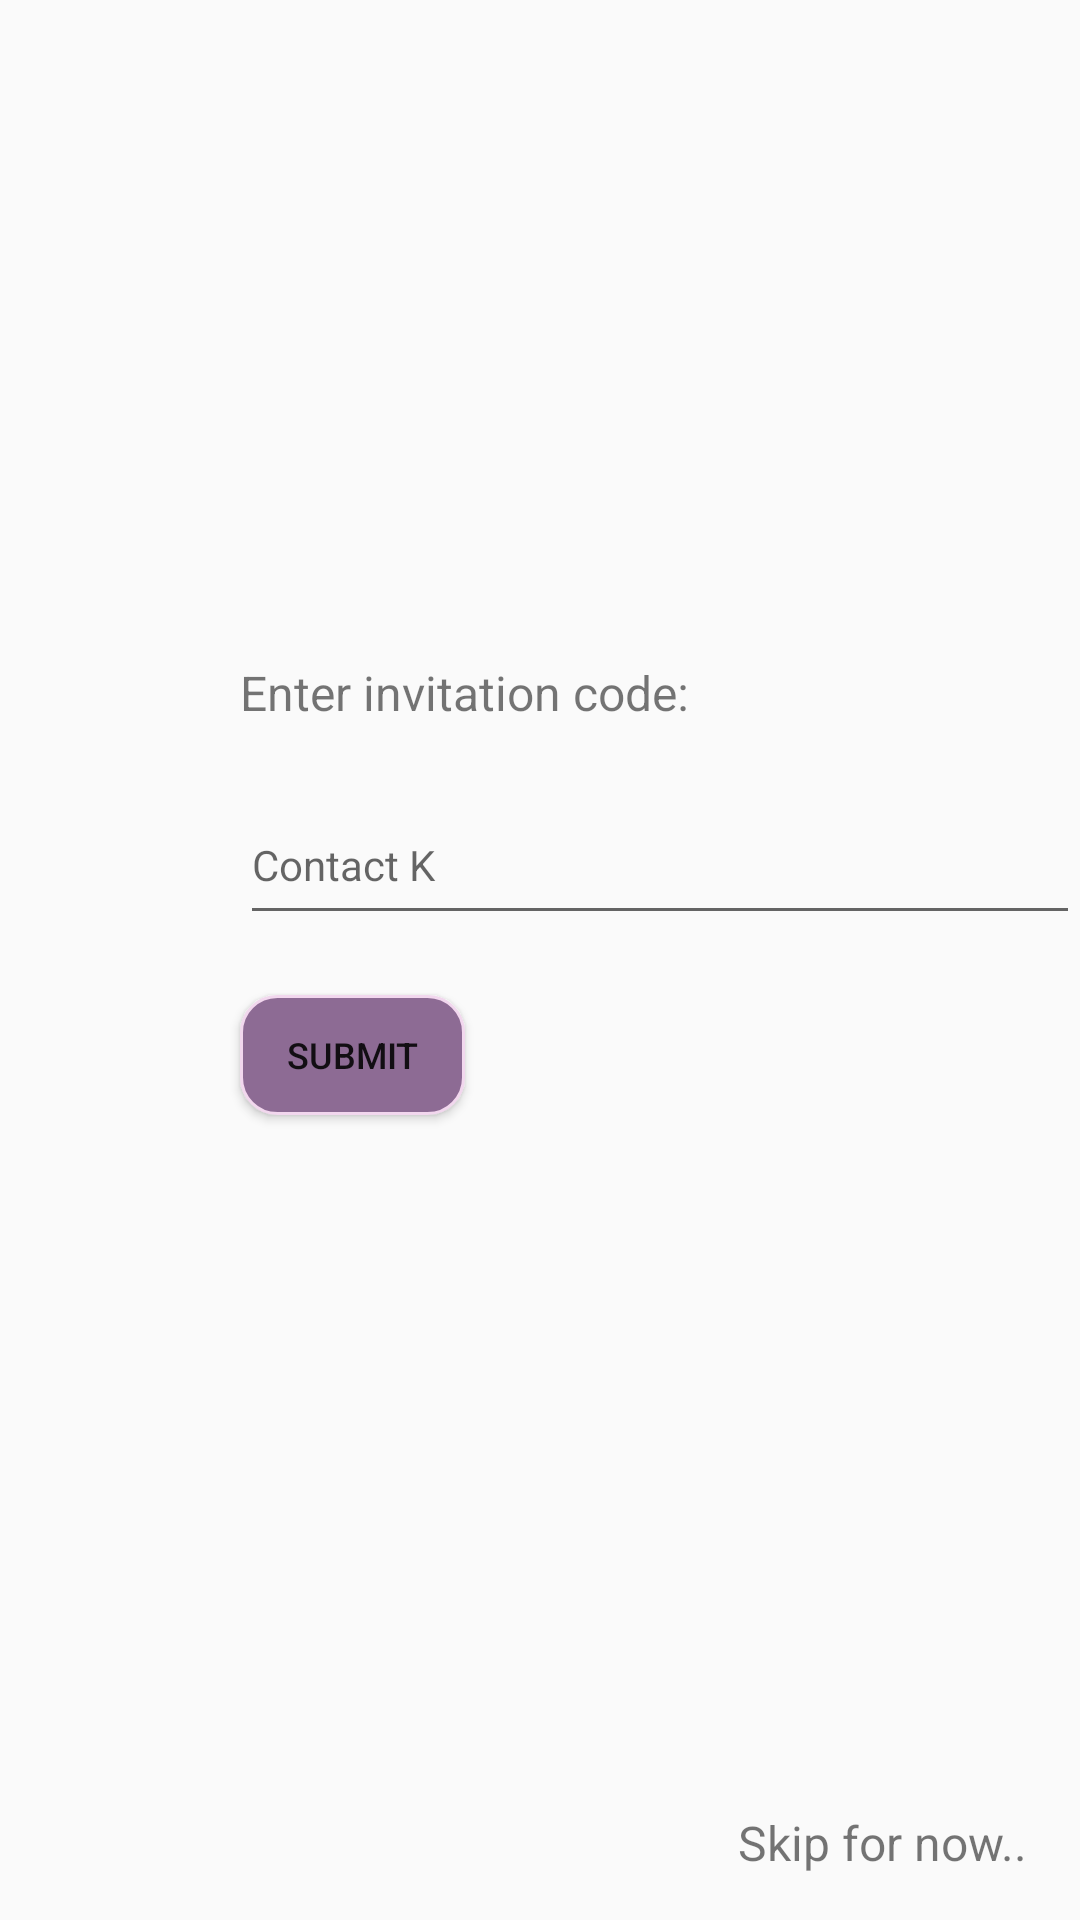

Produce the Android XML layout that renders to this screen, including the resource entries it uses.
<!-- AndroidManifest.xml: application theme AppTheme -->
<!-- res/layout/activity_verification.xml -->
<?xml version="1.0" encoding="utf-8"?>
<RelativeLayout xmlns:android="http://schemas.android.com/apk/res/android"
    xmlns:app="http://schemas.android.com/apk/res-auto"
    xmlns:tools="http://schemas.android.com/tools"
    android:layout_width="match_parent"
    android:layout_height="match_parent"
    tools:context=".chef.VerificationActivity">

    <TextView
        android:id="@+id/restaurant_invitation_label"
        android:layout_width="wrap_content"
        android:layout_height="wrap_content"
        android:layout_alignParentTop="true"
        android:layout_marginTop="220dp"
        android:layout_marginLeft="80dp"
        android:text="Enter invitation code:"
        android:textSize="16sp"
        tools:layout_editor_absoluteX="75dp"
        tools:layout_editor_absoluteY="395dp" />

    <com.google.android.material.textfield.TextInputEditText
        android:id="@+id/invitation_code_field"
        android:layout_width="300dp"
        android:layout_height="50dp"
        android:layout_below="@+id/restaurant_invitation_label"
        android:layout_alignStart="@+id/restaurant_invitation_label"
        android:layout_centerHorizontal="true"
        android:layout_marginTop="20dp"
        android:hint="Contact K"
        android:textSize="14sp"
        tools:layout_editor_absoluteX="75dp"
        tools:layout_editor_absoluteY="439dp" />

    <Button
        android:id="@+id/invitation_confirm_action"
        android:layout_width="75dp"
        android:layout_height="40dp"
        android:layout_below="@+id/invitation_code_field"
        android:layout_alignStart="@+id/restaurant_invitation_label"
        android:layout_alignLeft="@+id/restaurant_invitation_label"
        android:layout_marginTop="20dp"
        android:background="@drawable/button_round_small"
        android:text="Submit"
        android:textSize="12sp" />

    <TextView
        android:id="@+id/skip_action"
        android:layout_width="wrap_content"
        android:layout_height="wrap_content"
        android:layout_alignParentEnd="true"
        android:layout_alignParentBottom="true"
        android:layout_marginBottom="15dp"
        android:clickable="true"
        android:ems="6"
        android:text="Skip for now.."
        android:textSize="16sp" />

</RelativeLayout>
<!-- resources referenced by this layout -->
<resources>
  <!-- drawable button_round_small (drawable-v24) -->
  <?xml version="1.0" encoding="utf-8"?>
  <selector xmlns:android="http://schemas.android.com/apk/res/android">
      <item>
          <shape android:shape="rectangle">
              <solid android:color="@color/power_purple"/>
              <stroke android:color="@color/mimi_pink" android:width="1dp" />
              
              <corners android:radius="12dp" />
          </shape>
      </item>
  </selector>
  <style name="AppTheme" parent="Theme.AppCompat.Light.DarkActionBar">
          
          <item name="colorPrimary">@color/power_purple</item>
          <item name="colorPrimaryDark">@color/pineapple</item>
          <item name="colorAccent">@color/lavender_mist</item>
      </style>
  <color name="power_purple">#8D6B94</color>
  <color name="mimi_pink">#F2D7EE</color>
  <color name="pineapple">#57395E</color>
  <color name="lavender_mist">#e4daf9</color>
</resources>
